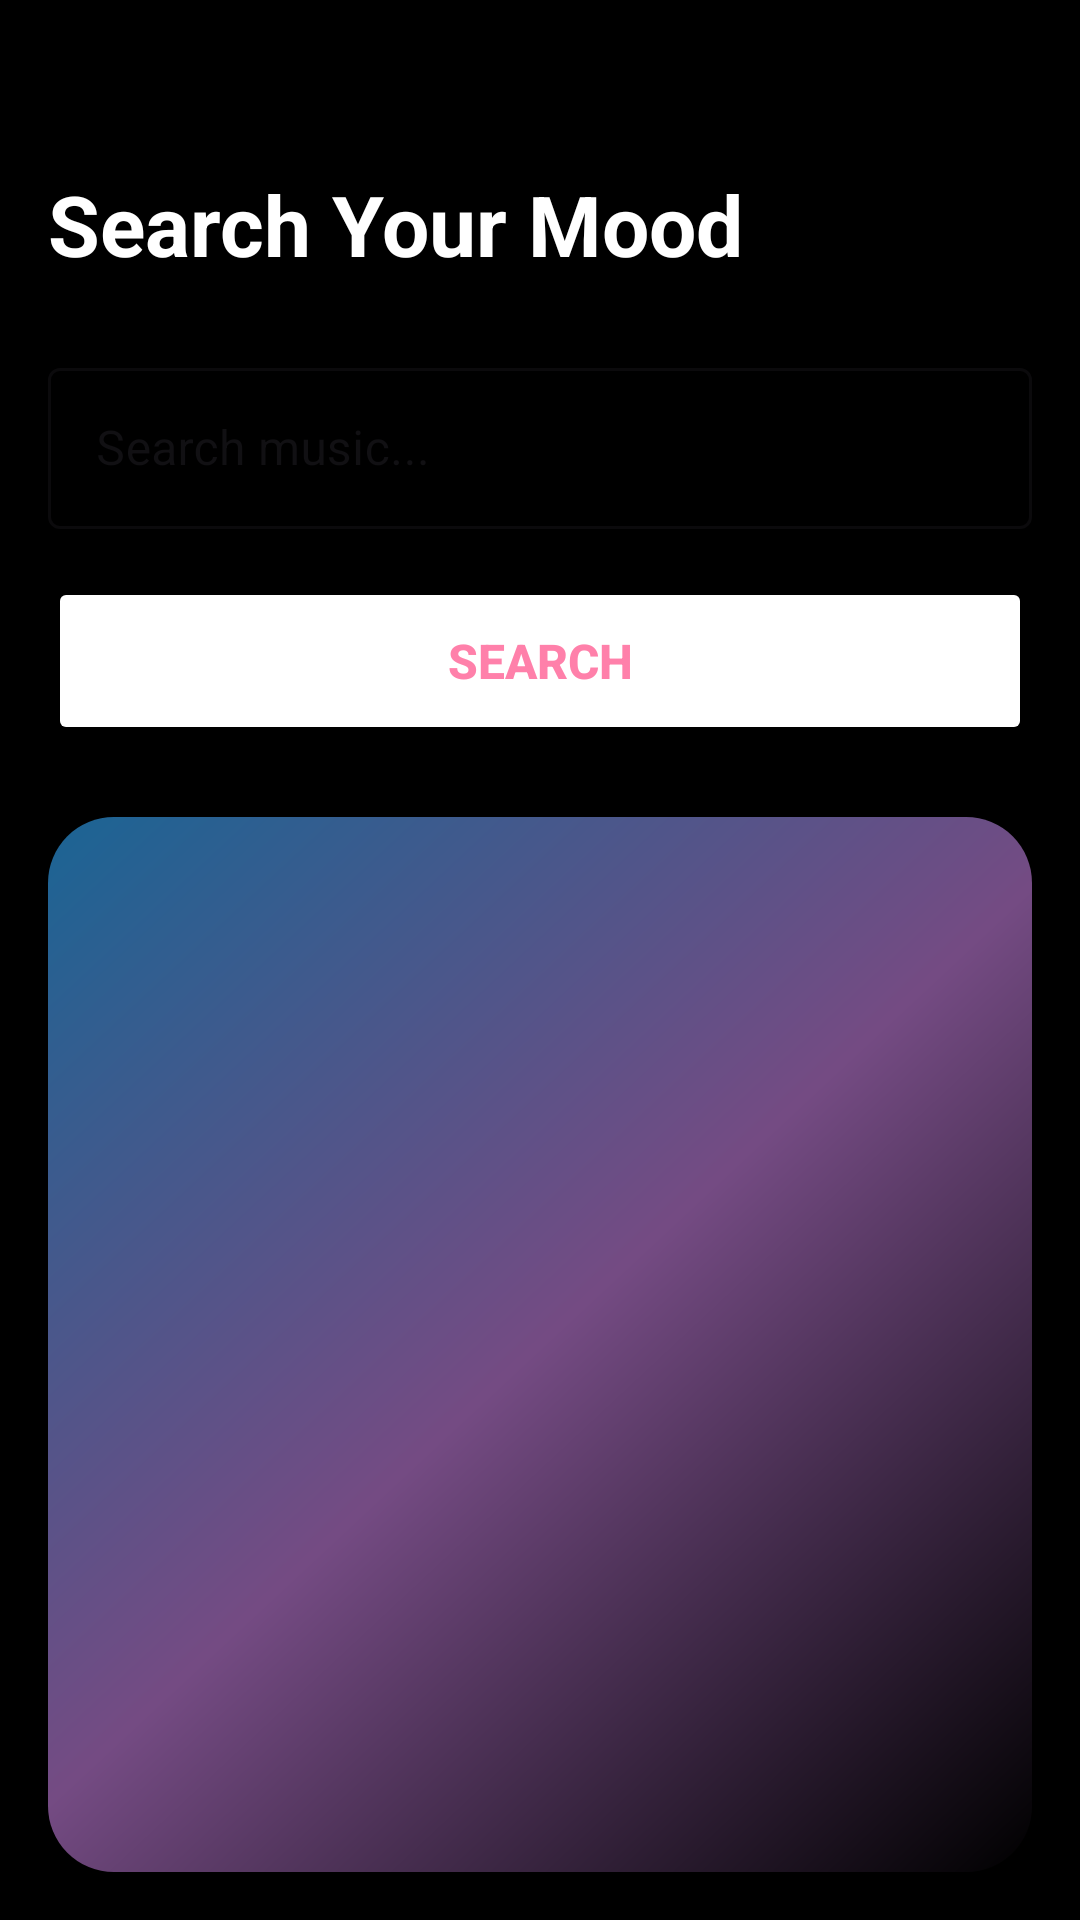

Here is an Android app screen rendered from its layout file. Give the layout XML and the strings, colors and styles it references.
<!-- AndroidManifest.xml: application theme Theme.MyMusicPlayer -->
<!-- res/layout/fragment_search_music.xml -->
<?xml version="1.0" encoding="utf-8"?>
<LinearLayout xmlns:android="http://schemas.android.com/apk/res/android"
    xmlns:app="http://schemas.android.com/apk/res-auto"
    xmlns:tools="http://schemas.android.com/tools"
    android:layout_width="match_parent"
    android:layout_height="match_parent"
    tools:context=".view.SearchMusic"
    android:orientation="vertical"
    android:padding="16dp"
    android:background="@color/black">

    
    <TextView
        android:layout_width="match_parent"
        android:layout_height="wrap_content"
        android:text="Search Your Mood"
        android:textSize="28sp"
        android:textStyle="bold"
        android:textColor="@color/white"
        android:layout_marginTop="40dp"
        android:layout_marginBottom="24dp"/>

    
    <com.google.android.material.textfield.TextInputLayout
        android:layout_width="match_parent"
        android:layout_height="wrap_content"
        style="@style/Widget.MaterialComponents.TextInputLayout.OutlinedBox">

        <com.google.android.material.textfield.TextInputEditText
            android:id="@+id/etSearch"
            android:layout_width="match_parent"
            android:layout_height="wrap_content"
            android:hint="Search music..."
            android:inputType="text"
            android:imeOptions="actionSearch"
            android:maxLines="1"
            android:padding="16dp"
            android:textSize="16sp"
            android:textColor="@color/white"/>

    </com.google.android.material.textfield.TextInputLayout>

    
    <Button
        android:id="@+id/btnSearch"
        android:layout_width="match_parent"
        android:layout_height="56dp"
        android:text="Search"
        android:textSize="16sp"
        android:textStyle="bold"
        android:backgroundTint="@color/white"
        android:textColor="@color/primary"
        android:layout_marginTop="16dp"
        android:layout_marginBottom="24dp"
        android:elevation="4dp"/>

    
    <LinearLayout
        android:layout_width="match_parent"
        android:layout_height="0dp"
        android:layout_weight="1"
        android:orientation="vertical"
        android:background="@drawable/bg_search"
        android:padding="16dp">

        
        <ProgressBar
            android:id="@+id/pbSearch"
            android:layout_width="48dp"
            android:layout_height="48dp"
            android:layout_gravity="center"
            android:layout_marginTop="12dp"
            android:visibility="gone"/>

        
        <androidx.recyclerview.widget.RecyclerView
            android:id="@+id/rvResult"
            android:layout_width="match_parent"
            android:layout_height="match_parent"
            android:visibility="visible" />

    </LinearLayout>

</LinearLayout>
<!-- resources referenced by this layout -->
<resources>
  <color name="black">#FF000000</color>
  <color name="primary">#FF80AA</color>
  <color name="white">#FFFFFFFF</color>
  <!-- drawable bg_search (drawable) -->
  <?xml version="1.0" encoding="utf-8"?>
  <shape xmlns:android="http://schemas.android.com/apk/res/android">
      <gradient
          android:type="linear"
          android:startColor="#942EADFF"
          android:centerColor="#92CB83E5"
          android:endColor="#72000000"
          android:angle="315"/>
      <corners android:radius="22dp"/>
  </shape>
  <style name="Theme.MyMusicPlayer" parent="Base.Theme.MyMusicPlayer" />
  <style name="Base.Theme.MyMusicPlayer" parent="Theme.Material3.DayNight.NoActionBar">
          
          
          <item name="colorPrimary">@color/pink</item>
          <item name="colorPrimaryDark">@color/black</item>
          <item name="colorAccent">@color/white</item>
      </style>
  <color name="pink">#FF80AA</color>
</resources>
